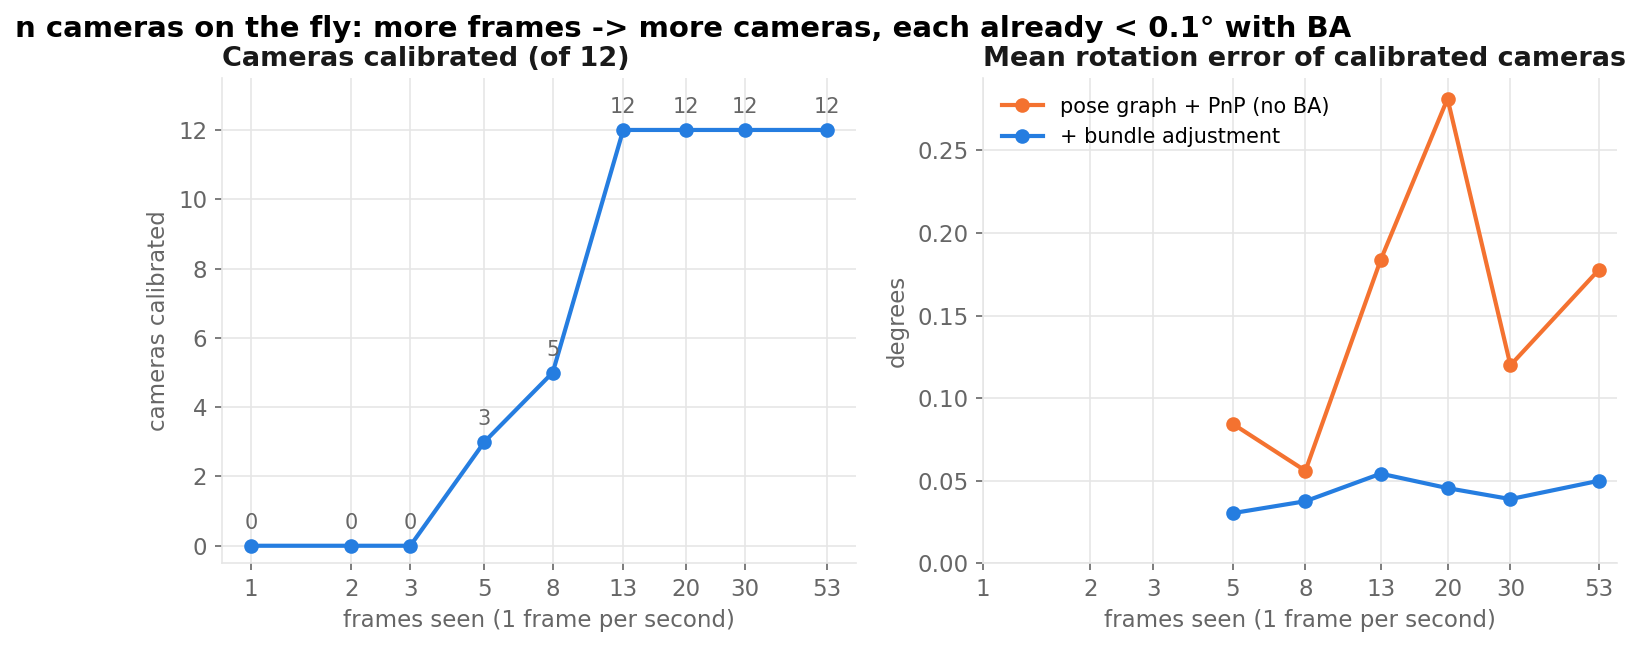

Source data for this figure (header and first rows):
frames, registered, rot_noba, pos_noba, rot_ba, pos_ba
1, 0, nan, nan, nan, nan
2, 0, nan, nan, nan, nan
3, 0, nan, nan, nan, nan
5, 3, 0.08444, 0.7167, 0.03023, 0.1434
8, 5, 0.05592, 0.3957, 0.03748, 0.5577
13, 12, 0.1838, 1.581, 0.05418, 0.6986
20, 12, 0.2814, 0.912, 0.04542, 0.7993
30, 12, 0.1198, 0.7293, 0.03876, 0.4366
53, 12, 0.1776, 0.3688, 0.04985, 0.5637
